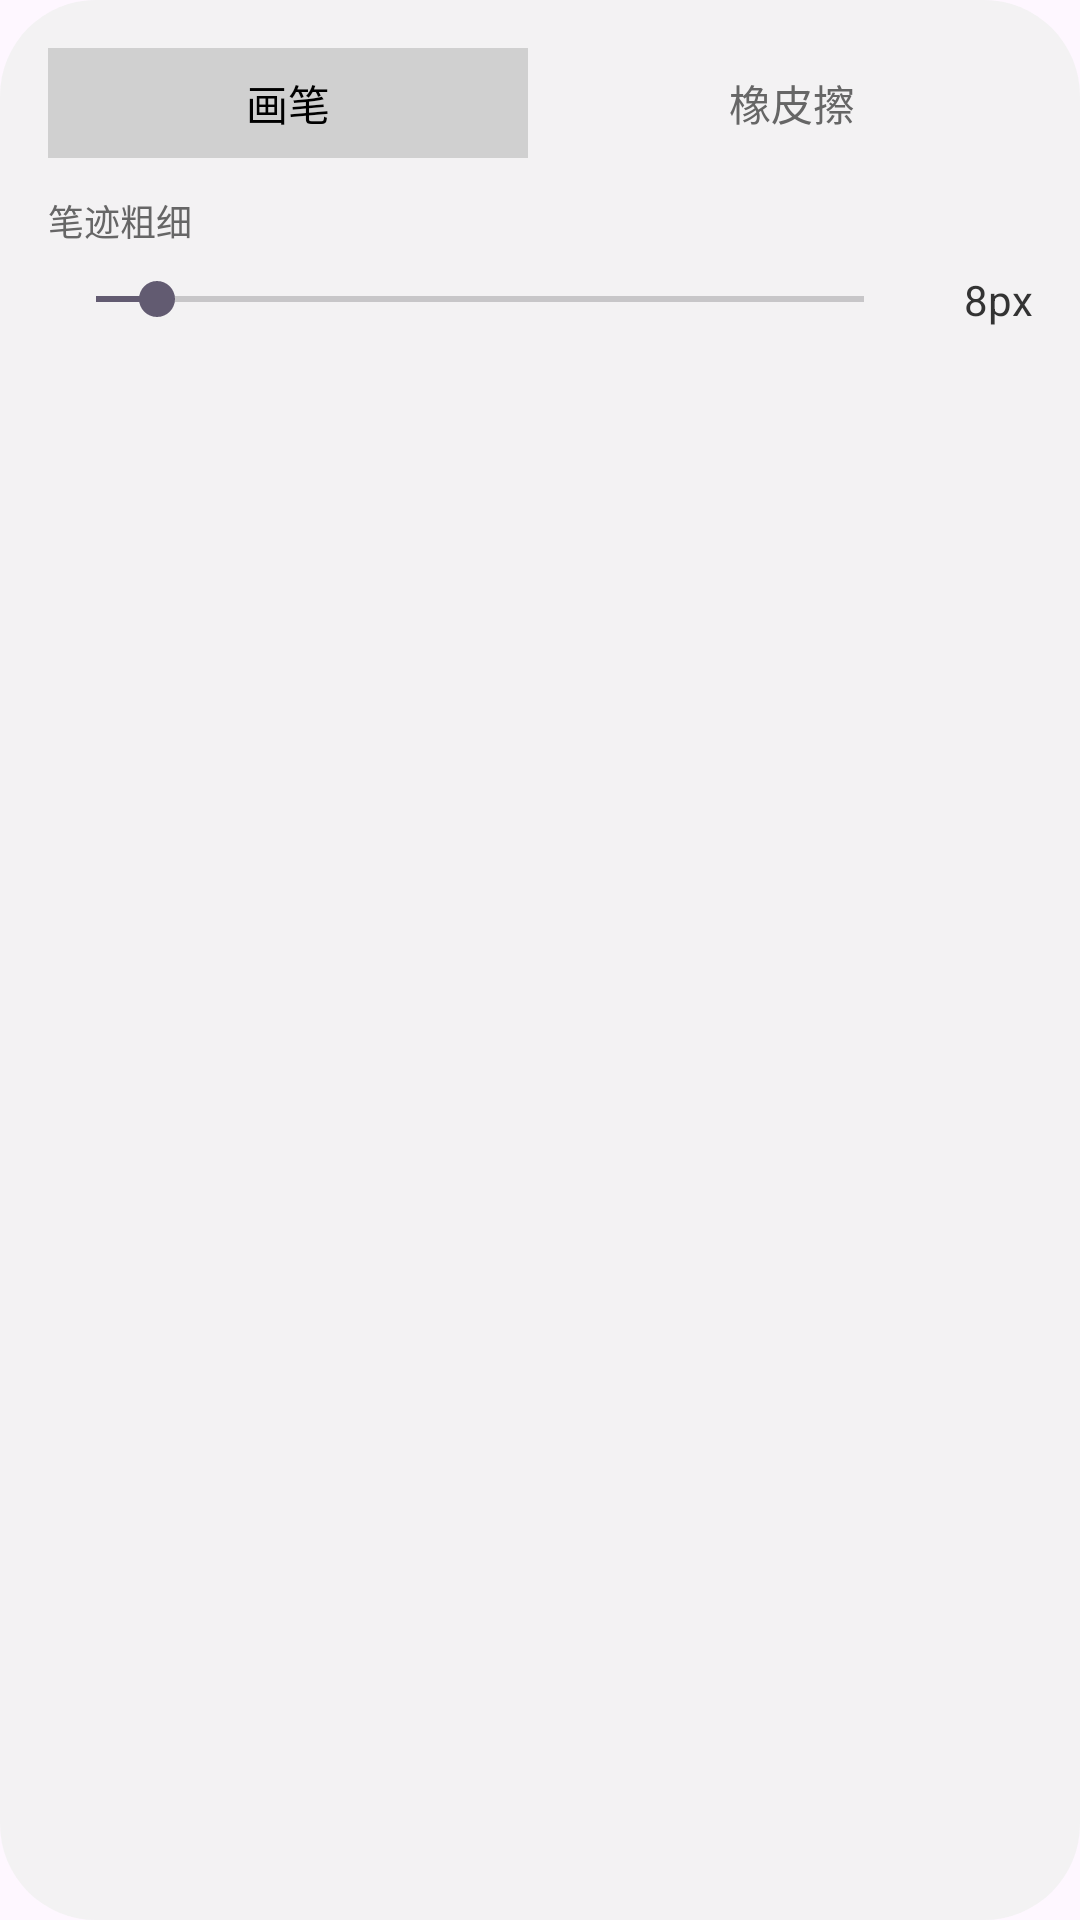

Android layout source for this screen:
<!-- AndroidManifest.xml: application theme Theme.GlobalWhiteboard -->
<!-- res/layout/layout_pen_menu.xml -->
<?xml version="1.0" encoding="utf-8"?>
<LinearLayout xmlns:android="http://schemas.android.com/apk/res/android"
    android:layout_width="match_parent"
    android:layout_height="wrap_content"
    android:background="@drawable/bg_toolbar"
    android:orientation="vertical"
    android:padding="16dp">

    <LinearLayout
        android:layout_width="match_parent"
        android:layout_height="wrap_content"
        android:orientation="horizontal"
        android:gravity="center">

        <TextView
            android:id="@+id/tvPen"
            android:layout_width="0dp"
            android:layout_weight="1"
            android:layout_height="wrap_content"
            android:gravity="center"
            android:padding="8dp"
            android:background="#D0D0D0"
            android:text="画笔"
            android:singleLine="true"
            android:textColor="#000000" />

        
        <TextView
            android:id="@+id/tvEraser"
            android:layout_width="0dp"
            android:layout_weight="1"
            android:layout_height="wrap_content"
            android:layout_marginStart="8dp"
            android:gravity="center"
            android:padding="8dp"
            android:text="橡皮擦"
            android:singleLine="true"
            android:textColor="#666666" />
    </LinearLayout>

    <TextView
        android:layout_width="wrap_content"
        android:layout_height="wrap_content"
        android:layout_marginTop="12dp"
        android:text="笔迹粗细"
        android:textSize="12sp"
        android:textColor="#666666"/>

    
    <LinearLayout
        android:layout_width="match_parent"
        android:layout_height="wrap_content"
        android:orientation="horizontal"
        android:gravity="center_vertical"
        android:layout_marginTop="8dp">

        <SeekBar
            android:id="@+id/seekBarWidth"
            android:layout_width="0dp"
            android:layout_weight="1"
            android:layout_height="wrap_content"
            android:max="100"
            android:progress="8" />

        
        <TextView
            android:id="@+id/tvWidthValue"
            android:layout_width="40dp"
            android:layout_height="wrap_content"
            android:gravity="end|center_vertical"
            android:text="8px"
            android:textSize="14sp"
            android:textColor="#333333" />
    </LinearLayout>
</LinearLayout>
<!-- resources referenced by this layout -->
<resources>
  <!-- drawable bg_toolbar (drawable) -->
  <?xml version="1.0" encoding="utf-8"?>
  <shape xmlns:android="http://schemas.android.com/apk/res/android"
      android:shape="rectangle">
      
      <solid android:color="#E6F2F2F2" />
      
      <corners android:radius="32dp" />
  </shape>
  <style name="Theme.GlobalWhiteboard" parent="Base.Theme.GlobalWhiteboard" />
  <style name="Base.Theme.GlobalWhiteboard" parent="Theme.Material3.DayNight.NoActionBar">
          
          
      </style>
</resources>
